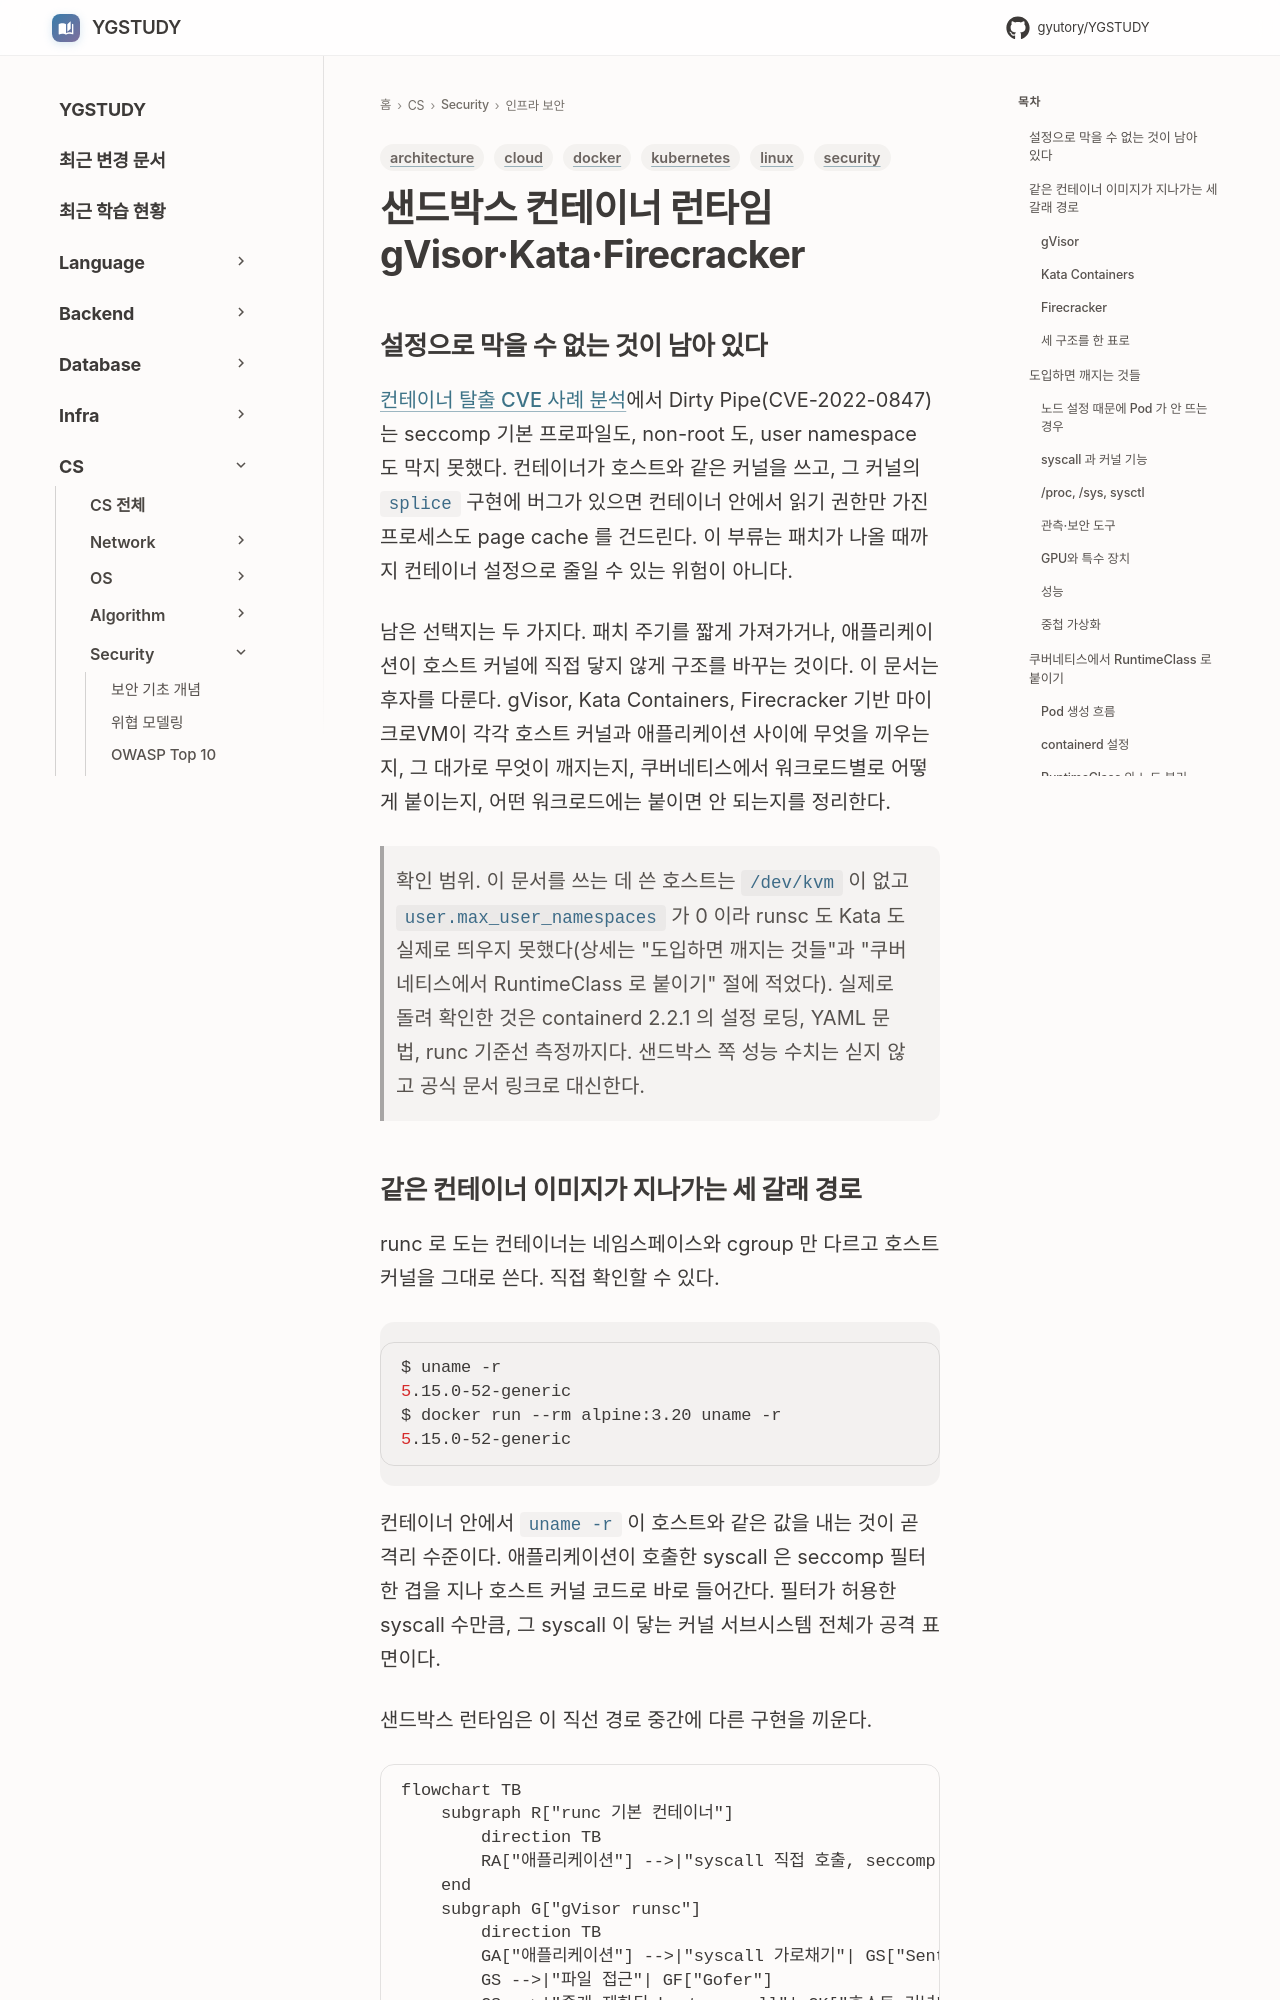

repository: GYUTORY/YGSTUDY · page: Security/Sandboxed_Container_Runtimes_g_Visor_Kata/index.html · generator: mkdocs

---
title: 샌드박스 컨테이너 런타임 gVisor·Kata·Firecracker
tags: [security, docker, kubernetes, linux, cloud, architecture]
updated: 2026-10-12
---

# 샌드박스 컨테이너 런타임 gVisor·Kata·Firecracker

## 설정으로 막을 수 없는 것이 남아 있다

[컨테이너 탈출 CVE 사례 분석](Container_Escape_CVE_Case_Studies.md)에서 Dirty Pipe(CVE-2022-0847)는 seccomp 기본 프로파일도, non-root 도, user namespace 도 막지 못했다. 컨테이너가 호스트와 같은 커널을 쓰고, 그 커널의 `splice` 구현에 버그가 있으면 컨테이너 안에서 읽기 권한만 가진 프로세스도 page cache 를 건드린다. 이 부류는 패치가 나올 때까지 컨테이너 설정으로 줄일 수 있는 위험이 아니다.

남은 선택지는 두 가지다. 패치 주기를 짧게 가져가거나, 애플리케이션이 호스트 커널에 직접 닿지 않게 구조를 바꾸는 것이다. 이 문서는 후자를 다룬다. gVisor, Kata Containers, Firecracker 기반 마이크로VM이 각각 호스트 커널과 애플리케이션 사이에 무엇을 끼우는지, 그 대가로 무엇이 깨지는지, 쿠버네티스에서 워크로드별로 어떻게 붙이는지, 어떤 워크로드에는 붙이면 안 되는지를 정리한다.

> 확인 범위. 이 문서를 쓰는 데 쓴 호스트는 `/dev/kvm` 이 없고 `user.max_user_namespaces` 가 0 이라 runsc 도 Kata 도 실제로 띄우지 못했다(상세는 "도입하면 깨지는 것들"과 "쿠버네티스에서 RuntimeClass 로 붙이기" 절에 적었다). 실제로 돌려 확인한 것은 containerd 2.2.1 의 설정 로딩, YAML 문법, runc 기준선 측정까지다. 샌드박스 쪽 성능 수치는 싣지 않고 공식 문서 링크로 대신한다.
